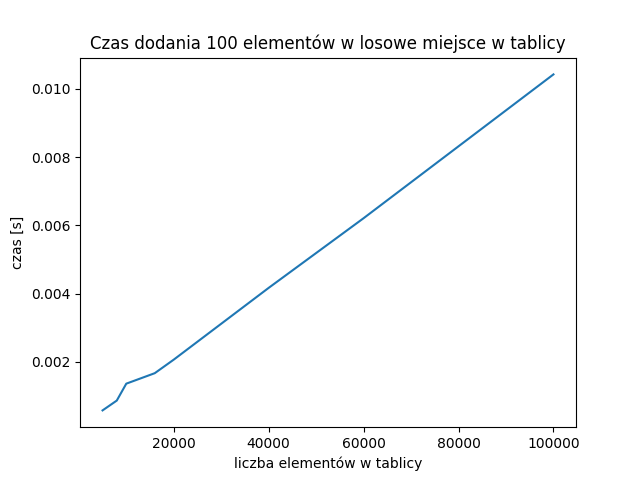

Values plotted in this chart, from the file beside it:
5000, 0.00058158
8000, 0.0008698
10000, 0.001365
16000, 0.001671
20000, 0.002068
40000, 0.00417
60000, 0.00621
100000, 0.01042
